Run: headless pygame with SDL's dummy video driver; simulated clock (each Clock.tick advances the game by its frame time, no real sleeping); random seed 0; keys injected as events and as key.get_pressed() state; no mouse input.
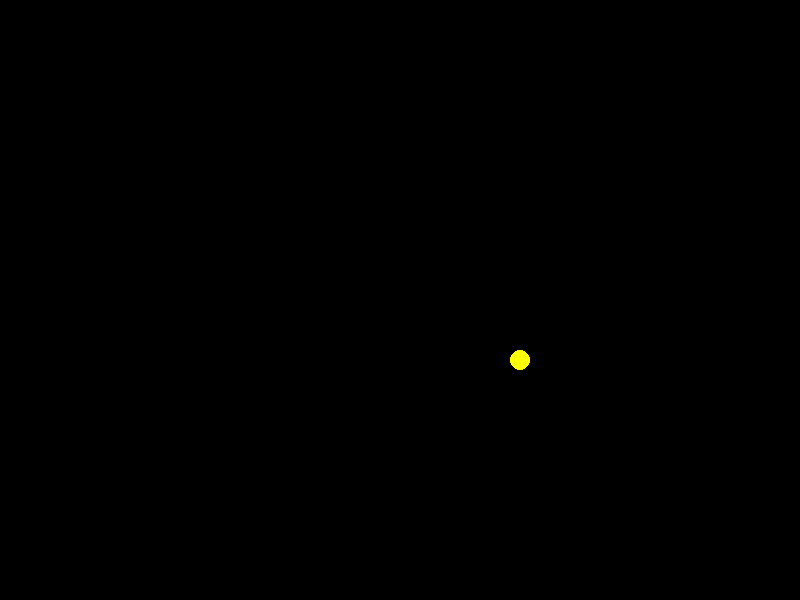
Frame 1 of 4 · flips 1–60 · no input
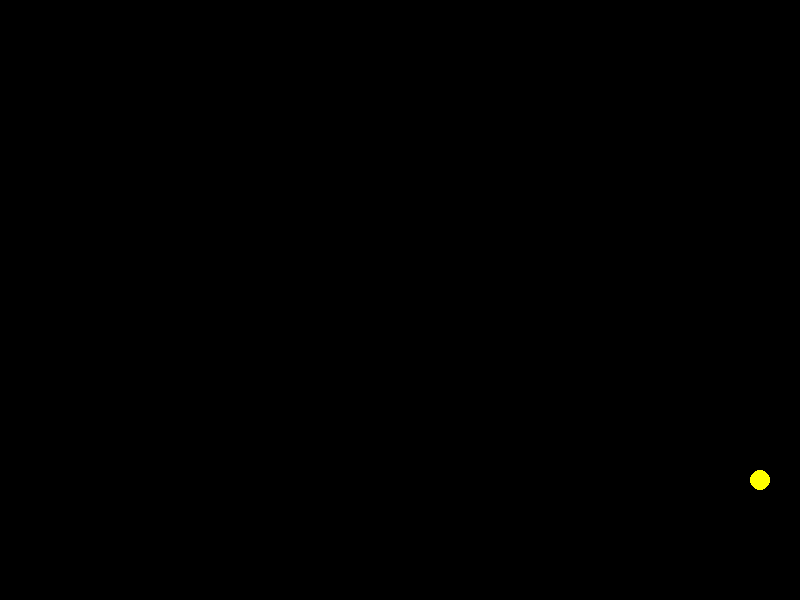
Frame 2 of 4 · flips 61–180 · tapped SPACE, RETURN · held RIGHT (→), D
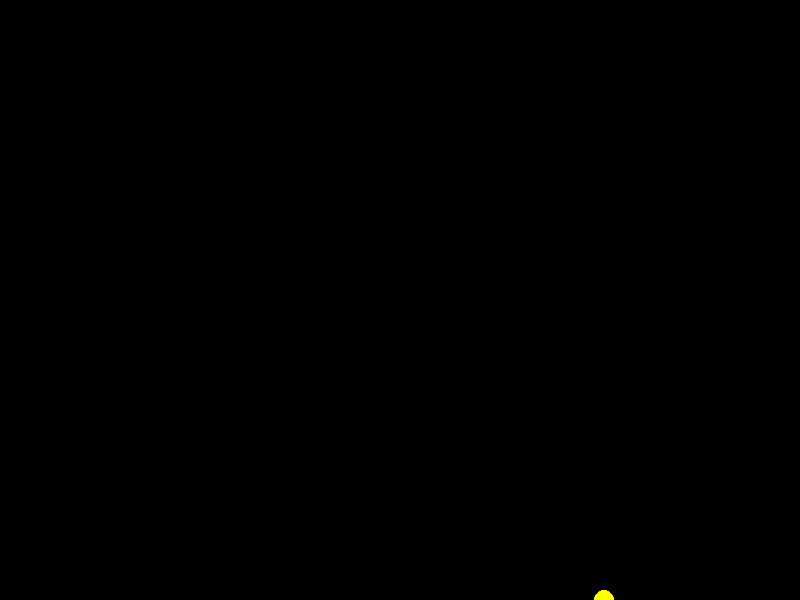
Frame 3 of 4 · flips 181–300 · held DOWN (↓), S
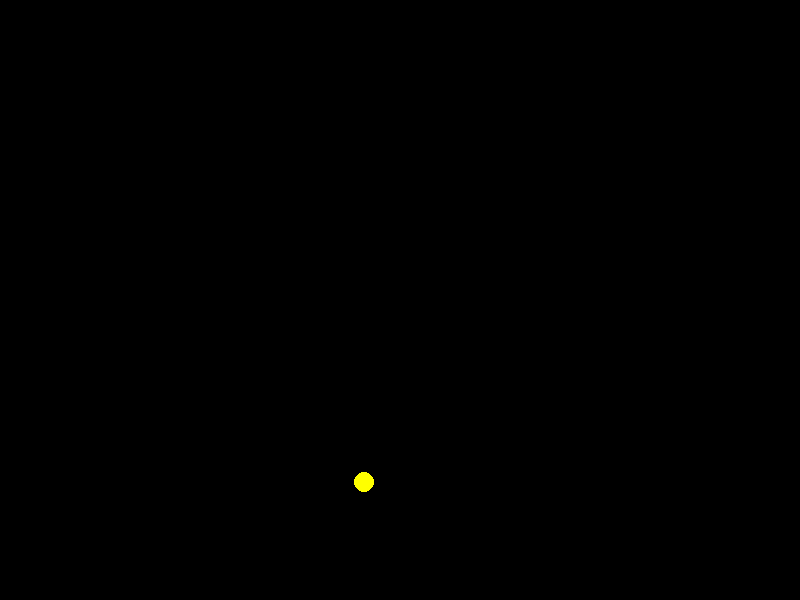
Frame 4 of 4 · flips 301–420 · held LEFT (←), A, UP (↑), W

The pygame program that drew these frames:

####chatgpt自动生产程序



import pygame
import sys

# 初始化 Pygame
pygame.init()

# 设置窗口尺寸
window_size = (800, 600)

# 创建窗口
screen = pygame.display.set_mode(window_size)
pygame.display.set_caption("My First Pygame Program")

# 设置小球的初始位置和速度
ball_pos = [400, 300]
ball_speed = [2, 1]

# 创建计时器对象
clock = pygame.time.Clock()

# 游戏主循环
while True:
    # 设置帧率（每秒钟的帧数）
    frame_rate = 60
    clock.tick(frame_rate)

    # 处理事件
    for event in pygame.event.get():
        if event.type == pygame.QUIT:
            pygame.quit()
            sys.exit()

    # 移动小球
    ball_pos[0] += ball_speed[0]
    ball_pos[1] += ball_speed[1]

    # 碰撞检测
    if ball_pos[0] < 0 or ball_pos[0] > window_size[0]:
        ball_speed[0] = -ball_speed[0]
    if ball_pos[1] < 0 or ball_pos[1] > window_size[1]:
        ball_speed[1] = -ball_speed[1]

    # 填充背景色
    screen.fill((0, 0, 0))

    # 绘制小球
    pygame.draw.circle(screen, (255, 255, 0), ball_pos, 10)

    # 更新屏幕
    pygame.display.flip()
